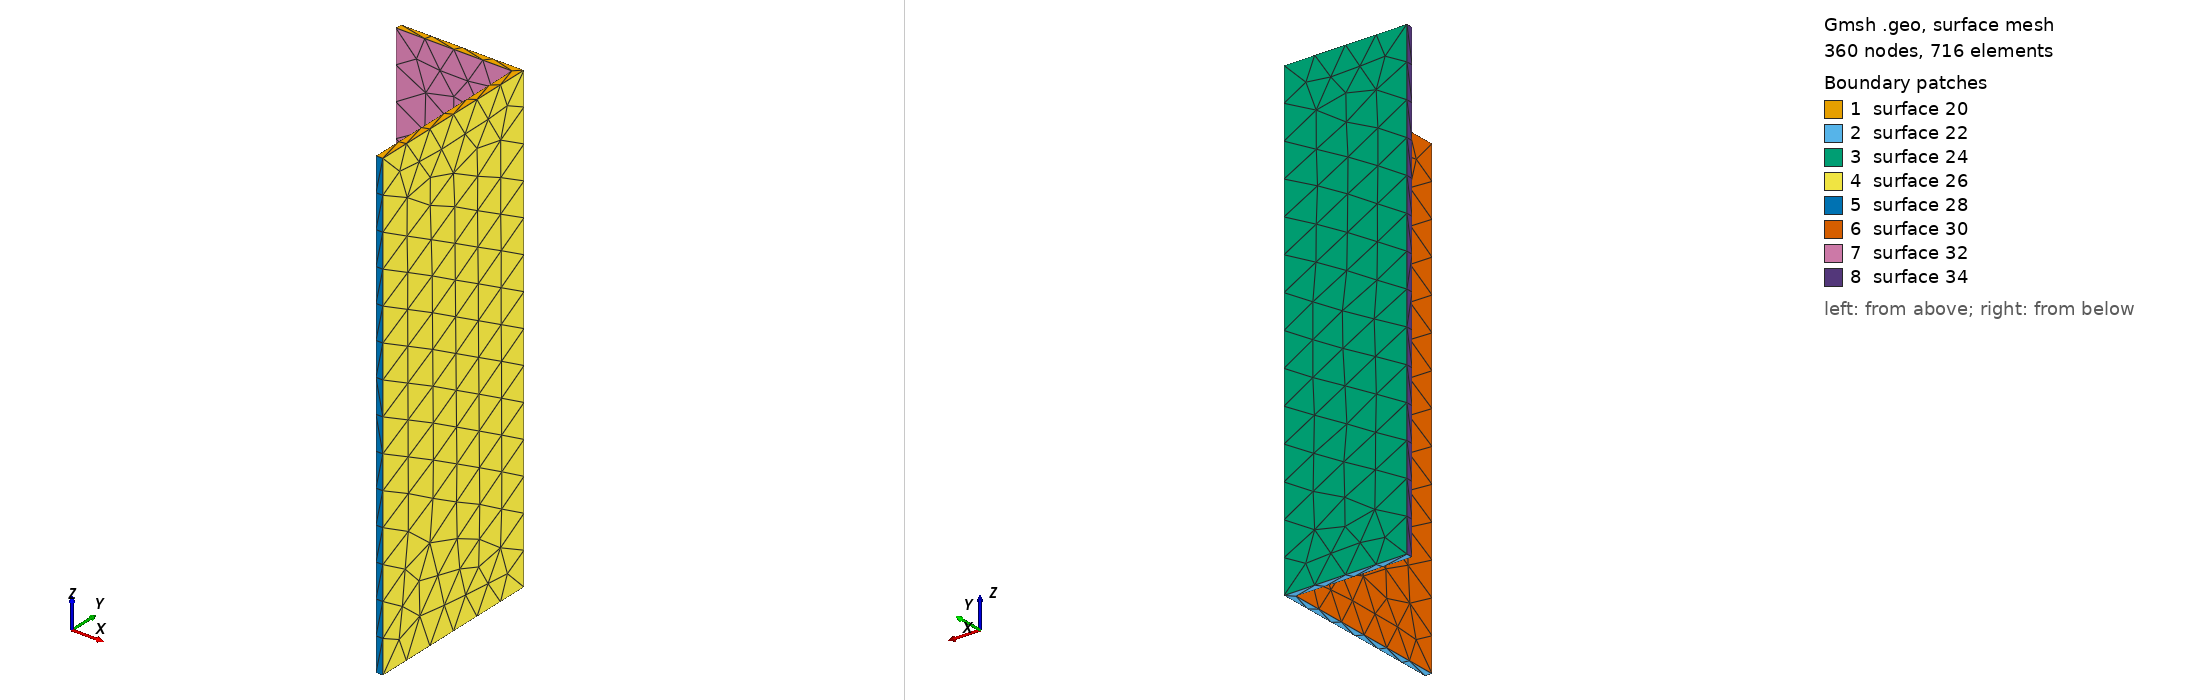

Gmsh geometry script, surface-meshed: 360 nodes, 716 surface elements. Boundary patches (legend numbers): 1 surface 20, 2 surface 22, 3 surface 24, 4 surface 26, 5 surface 28, 6 surface 30, 7 surface 32, 8 surface 34. Left view from above one corner, right view from below the opposite corner. The script declares no physical surfaces, so the legend lists its geometric surfaces. The drawing asked Gmsh for element sizes between 1% and 20% of the model's largest extent; the script's own settings can give other sizes.

=== 3st_st_lm.geo (drawn) ===
cl1 = 1;
Point(1) = {-0.4002, -5.5, 0, cl1};
Point(2) = {-0.2002, -5.5, 0, cl1};
Point(3) = {-0.2002, -0.2002, 0, cl1};
Point(4) = {-3.7502, -0.2002, 0, cl1};
Point(5) = {-3.7502, -0.4002, 0, cl1};
Point(6) = {-0.4002, -0.4002, 0, cl1};
Point(7) = {-0.4002, -5.5, 13.5, cl1};
Point(8) = {-0.2002, -5.5, 13.5, cl1};
Point(9) = {-0.2002, -0.2002, 13.5, cl1};
Point(10) = {-3.7502, -0.2002, 13.5, cl1};
Point(11) = {-3.7502, -0.4002, 13.5, cl1};
Point(12) = {-0.4002, -0.4002, 13.5, cl1};
Line(1) = {10, 9};
Line(2) = {9, 8};
Line(3) = {8, 7};
Line(4) = {7, 12};
Line(5) = {12, 11};
Line(6) = {11, 10};
Line(7) = {10, 4};
Line(8) = {4, 3};
Line(9) = {3, 2};
Line(10) = {2, 1};
Line(11) = {1, 6};
Line(12) = {6, 5};
Line(13) = {5, 4};
Line(14) = {5, 11};
Line(15) = {12, 6};
Line(16) = {9, 3};
Line(17) = {8, 2};
Line(18) = {1, 7};
Line Loop(20) = {6, 1, 2, 3, 4, 5};
Plane Surface(20) = {20};
Line Loop(22) = {12, 13, 8, 9, 10, 11};
Plane Surface(22) = {22};
Line Loop(24) = {7, 8, -16, -1};
Plane Surface(24) = {24};
Line Loop(26) = {16, 9, -17, -2};
Plane Surface(26) = {26};
Line Loop(28) = {3, -18, -10, -17};
Plane Surface(28) = {28};
Line Loop(30) = {18, 4, 15, -11};
Plane Surface(30) = {30};
Line Loop(32) = {5, -14, -12, -15};
Plane Surface(32) = {32};
Line Loop(34) = {14, 6, 7, -13};
Plane Surface(34) = {34};
Surface Loop(36) = {26, 24, 34, 32, 20, 28, 30, 22};
Volume(36) = {36};
